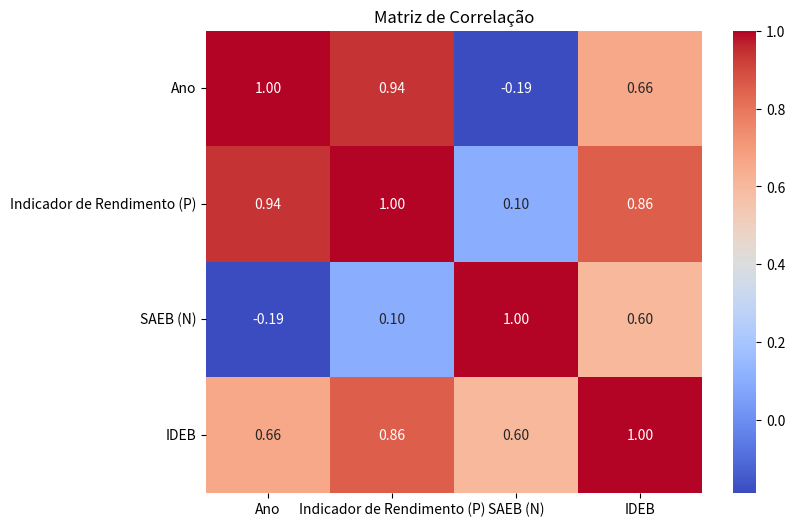

The matplotlib source for this figure:
import pandas as pd
import matplotlib.pyplot as plt
import seaborn as sns

data = {
    'Ano': [2005, 2007, 2009, 2011, 2013, 2015, 2017, 2019, 2021, 2023, 2025],
    'Indicador de Rendimento (P)': [0.70, 0.74, 0.83, 0.87, 0.91, 0.92, 0.93, 0.95, 0.97, 0.98, 1.00],
    'SAEB (N)': [4.92, 5.14, 5.44, 5.53, 5.71, 5.54, 5.69, 5.65, 5.15, 5.00, 4.74],
    'IDEB': [3.4, 3.8, 4.5, 4.8, 5.2, 5.1, 5.3, 5.3, 5.0, 4.9, 4.7]
}

df = pd.DataFrame(data)

correlation_matrix = df.corr()

plt.figure(figsize=(8, 6))
sns.heatmap(correlation_matrix, annot=True, cmap='coolwarm', fmt='.2f')
plt.title('Matriz de Correlação')
plt.show()
